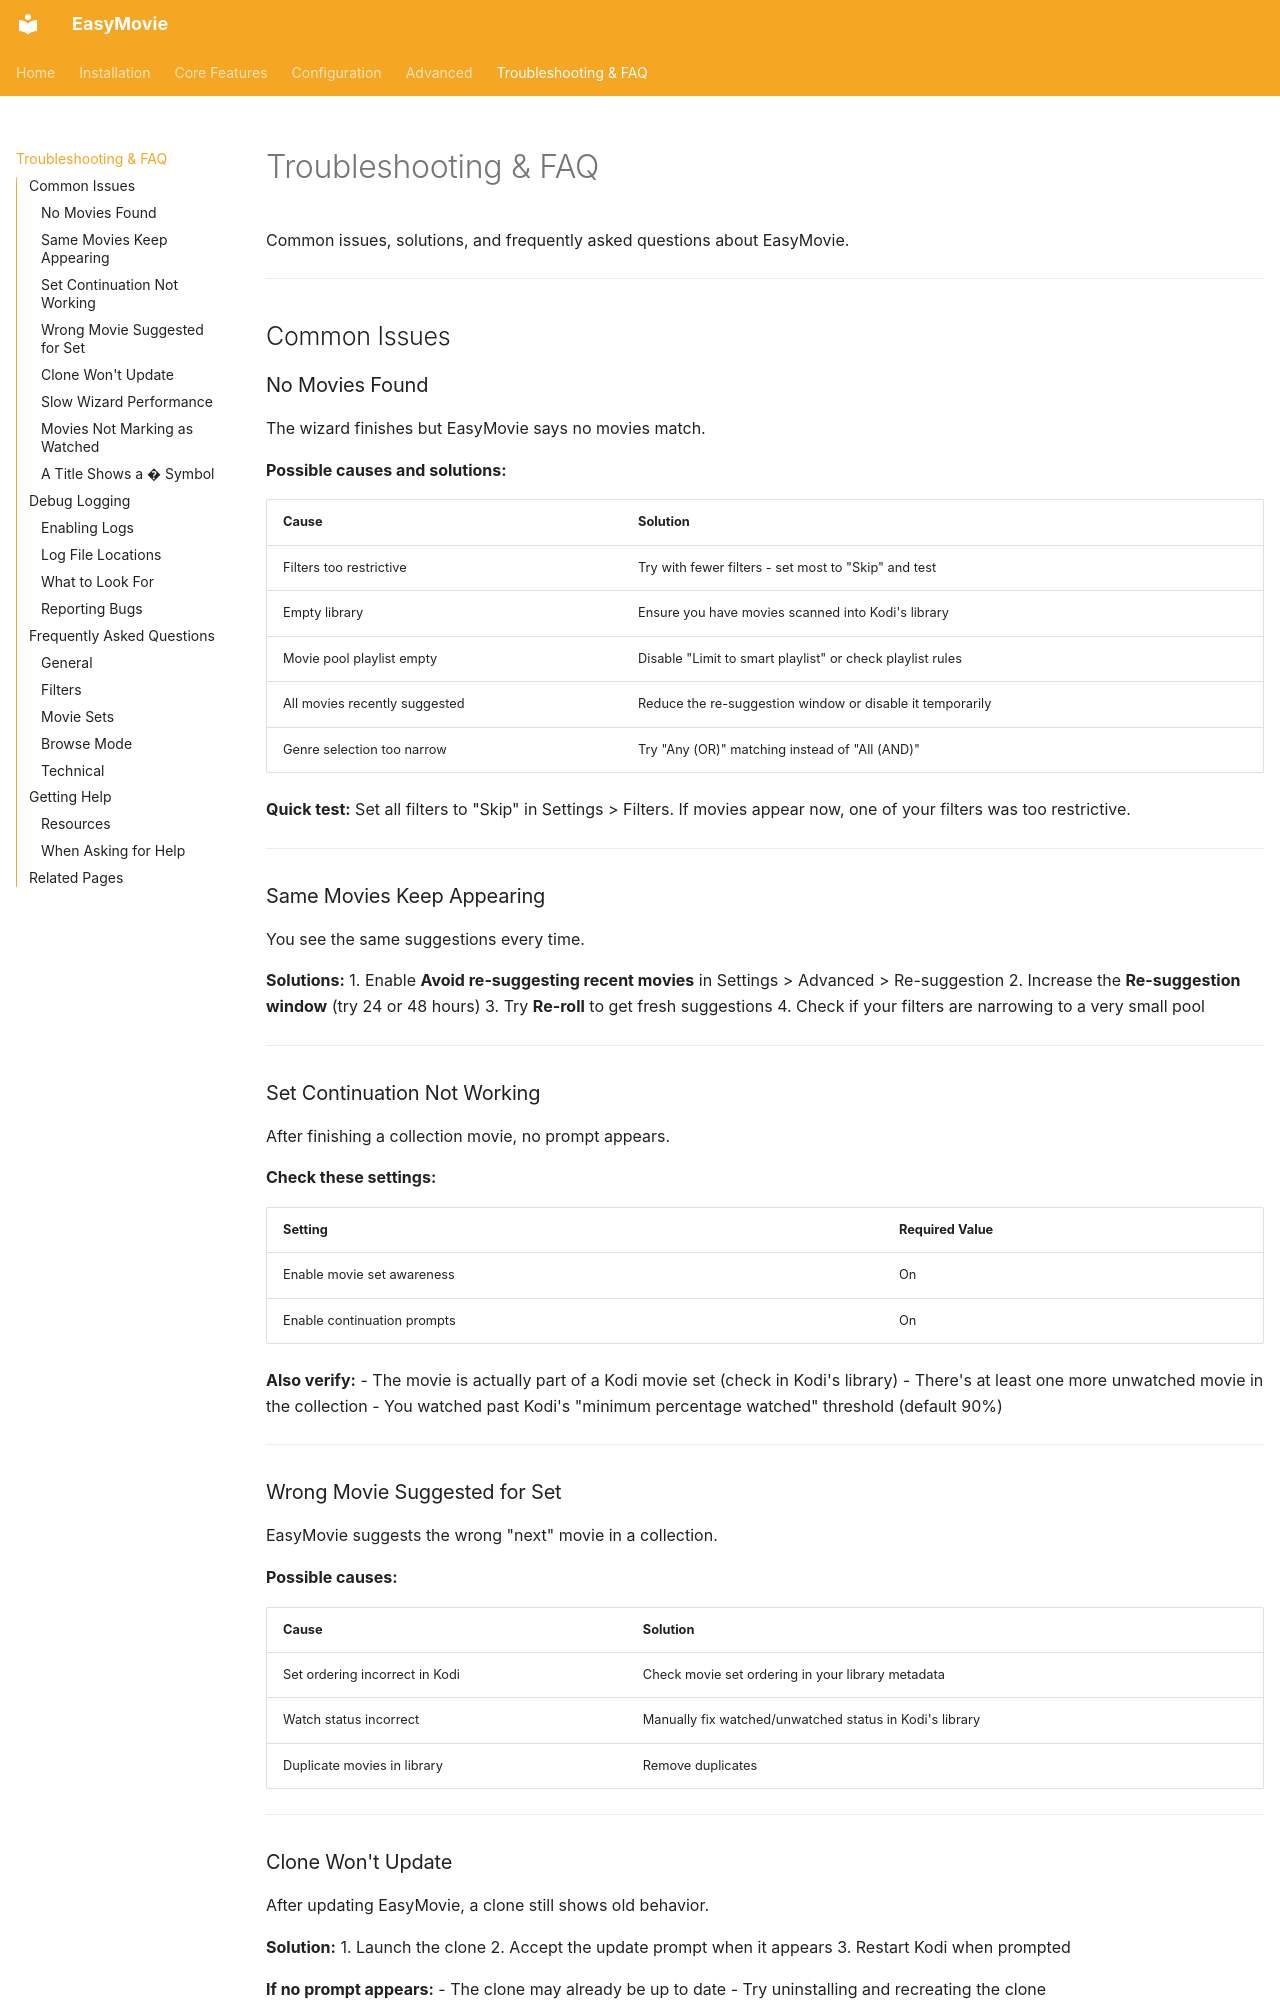

repository: Rouzax/script.easymovie · page: troubleshooting-and-faq/index.html · generator: mkdocs

# Troubleshooting & FAQ

Common issues, solutions, and frequently asked questions about EasyMovie.

---

## Common Issues

### No Movies Found

The wizard finishes but EasyMovie says no movies match.

**Possible causes and solutions:**

| Cause | Solution |
|-------|----------|
| Filters too restrictive | Try with fewer filters - set most to "Skip" and test |
| Empty library | Ensure you have movies scanned into Kodi's library |
| Movie pool playlist empty | Disable "Limit to smart playlist" or check playlist rules |
| All movies recently suggested | Reduce the re-suggestion window or disable it temporarily |
| Genre selection too narrow | Try "Any (OR)" matching instead of "All (AND)" |

**Quick test:** Set all filters to "Skip" in Settings > Filters. If movies appear now, one of your filters was too restrictive.

---

### Same Movies Keep Appearing

You see the same suggestions every time.

**Solutions:**
1. Enable **Avoid re-suggesting recent movies** in Settings > Advanced > Re-suggestion
2. Increase the **Re-suggestion window** (try 24 or 48 hours)
3. Try **Re-roll** to get fresh suggestions
4. Check if your filters are narrowing to a very small pool

---

### Set Continuation Not Working

After finishing a collection movie, no prompt appears.

**Check these settings:**

| Setting | Required Value |
|---------|---------------|
| Enable movie set awareness | On |
| Enable continuation prompts | On |

**Also verify:**
- The movie is actually part of a Kodi movie set (check in Kodi's library)
- There's at least one more unwatched movie in the collection
- You watched past Kodi's "minimum percentage watched" threshold (default 90%)

---

### Wrong Movie Suggested for Set

EasyMovie suggests the wrong "next" movie in a collection.

**Possible causes:**

| Cause | Solution |
|-------|----------|
| Set ordering incorrect in Kodi | Check movie set ordering in your library metadata |
| Watch status incorrect | Manually fix watched/unwatched status in Kodi's library |
| Duplicate movies in library | Remove duplicates |

---

### Clone Won't Update

After updating EasyMovie, a clone still shows old behavior.

**Solution:**
1. Launch the clone
2. Accept the update prompt when it appears
3. Restart Kodi when prompted

**If no prompt appears:**
- The clone may already be up to date
- Try uninstalling and recreating the clone

---

### Slow Wizard Performance

The filter wizard feels sluggish.

**Solutions:**
1. Disable **Cumulative counts** in Settings > Advanced > Filters - this reduces database queries per wizard step
2. Disable **Show movie counts in wizard** entirely for the fastest experience
3. On low-power devices, fewer filter steps (set more to "Skip") helps

---
